Image classification data set "banana_dataset" (Neilbhutada7/Crop_Spoilage_router on GitHub). Class labels (6): honey banana, nendran banana, neypoovan banana, pome banana, red banana, silk banana.

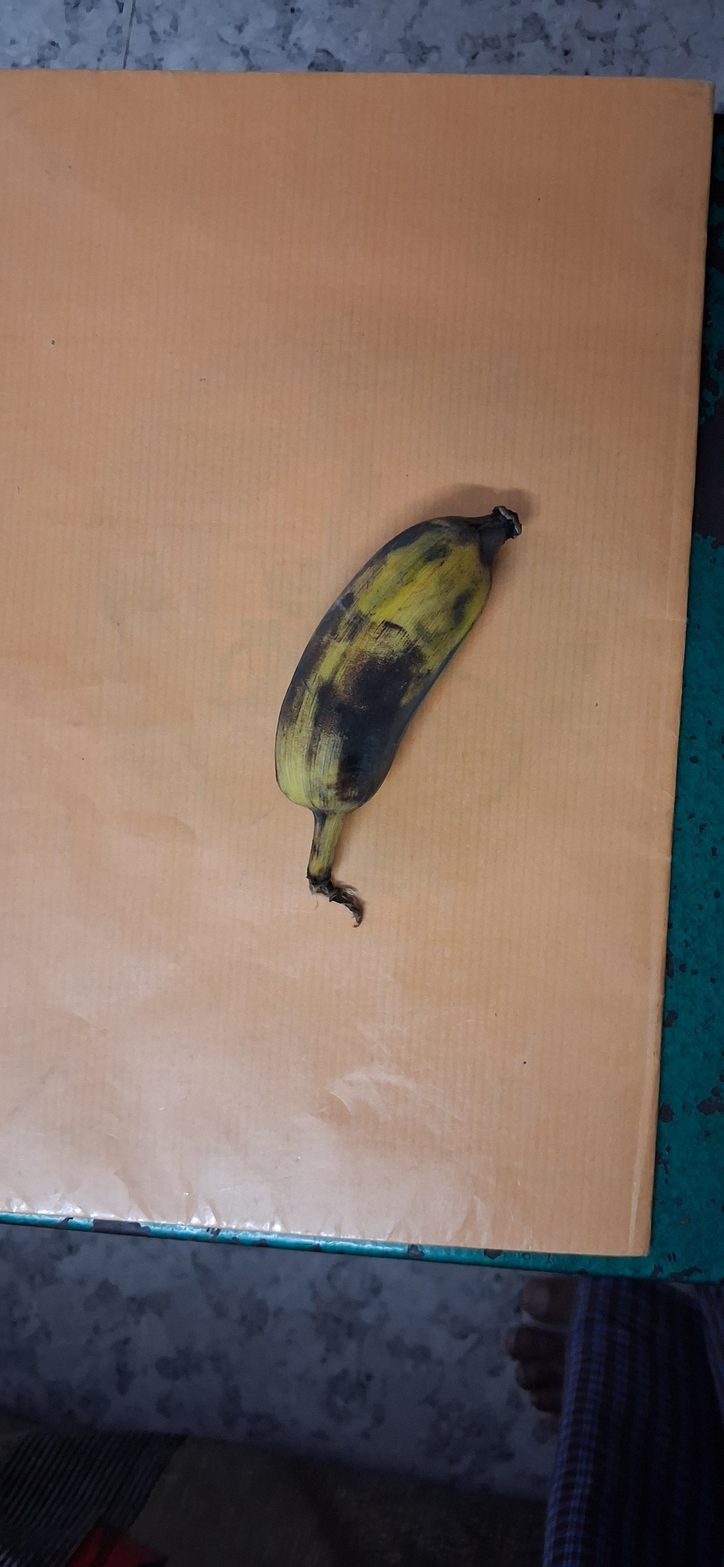
Label: honey banana

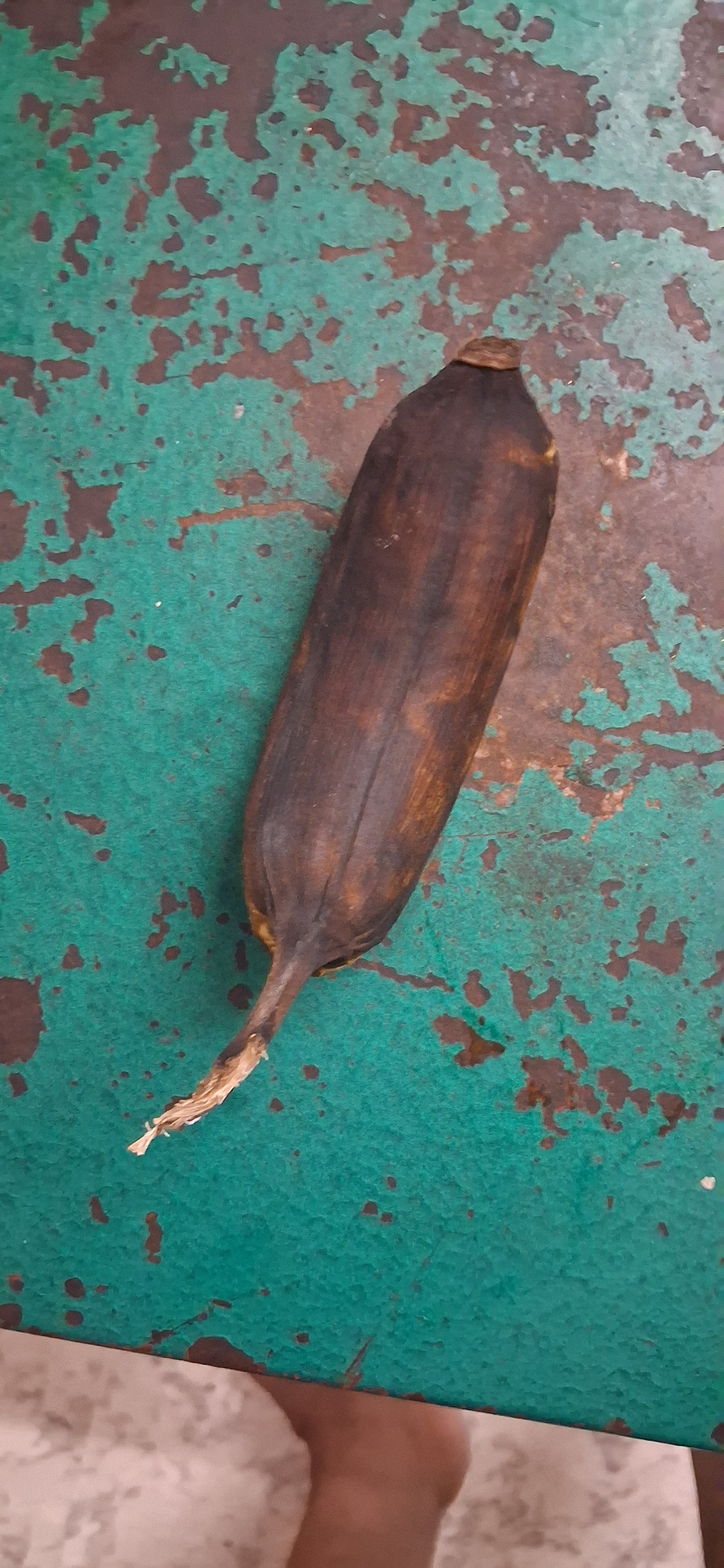
Label: silk banana

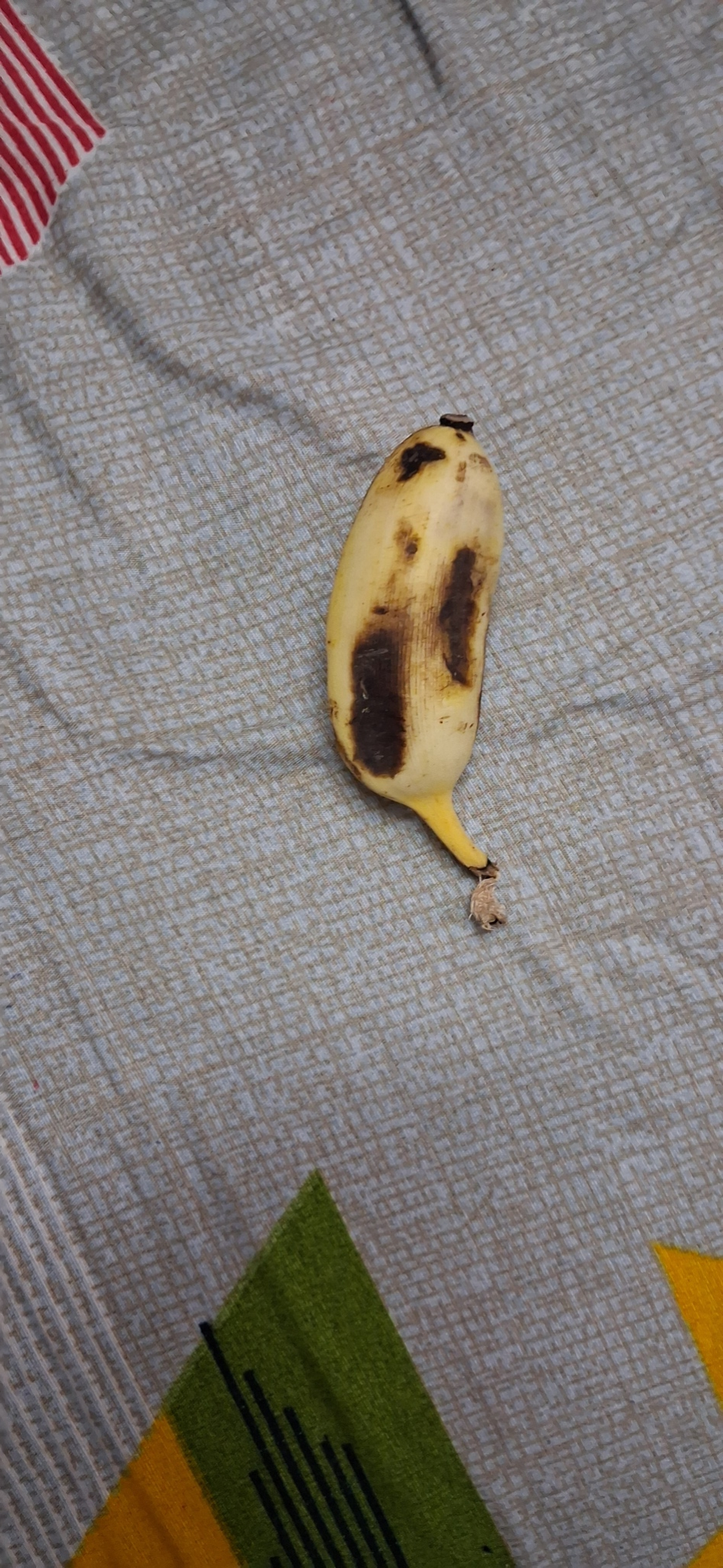
Label: neypoovan banana

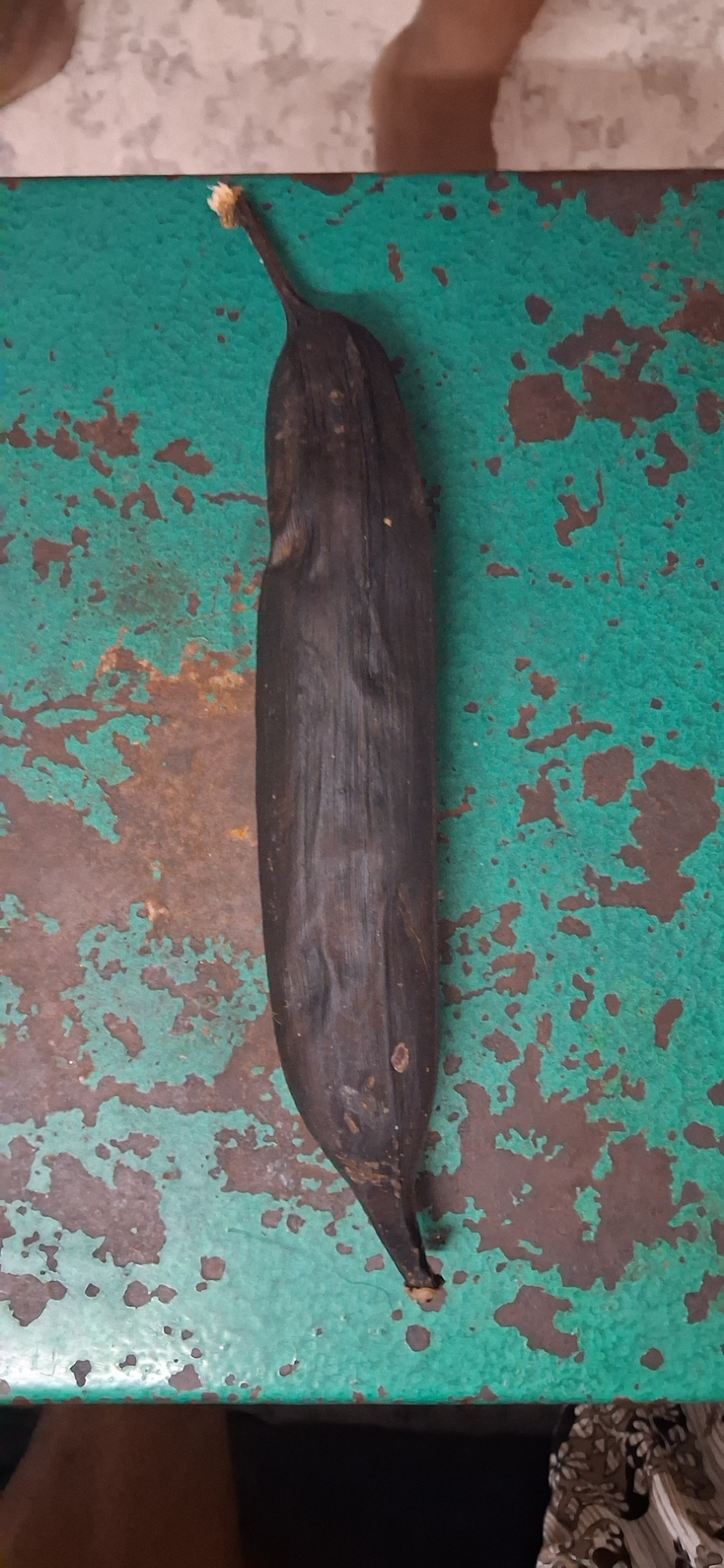
Label: nendran banana

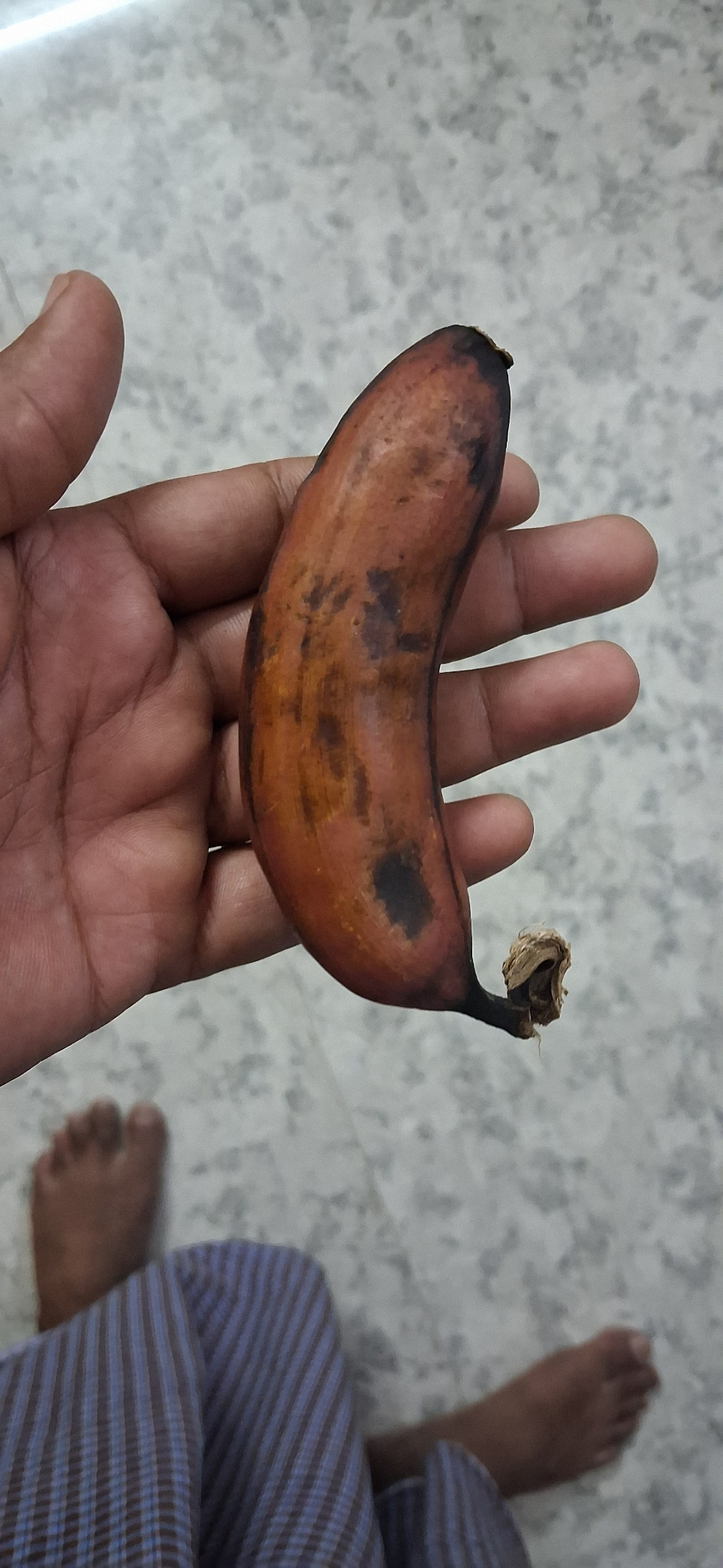
Label: red banana

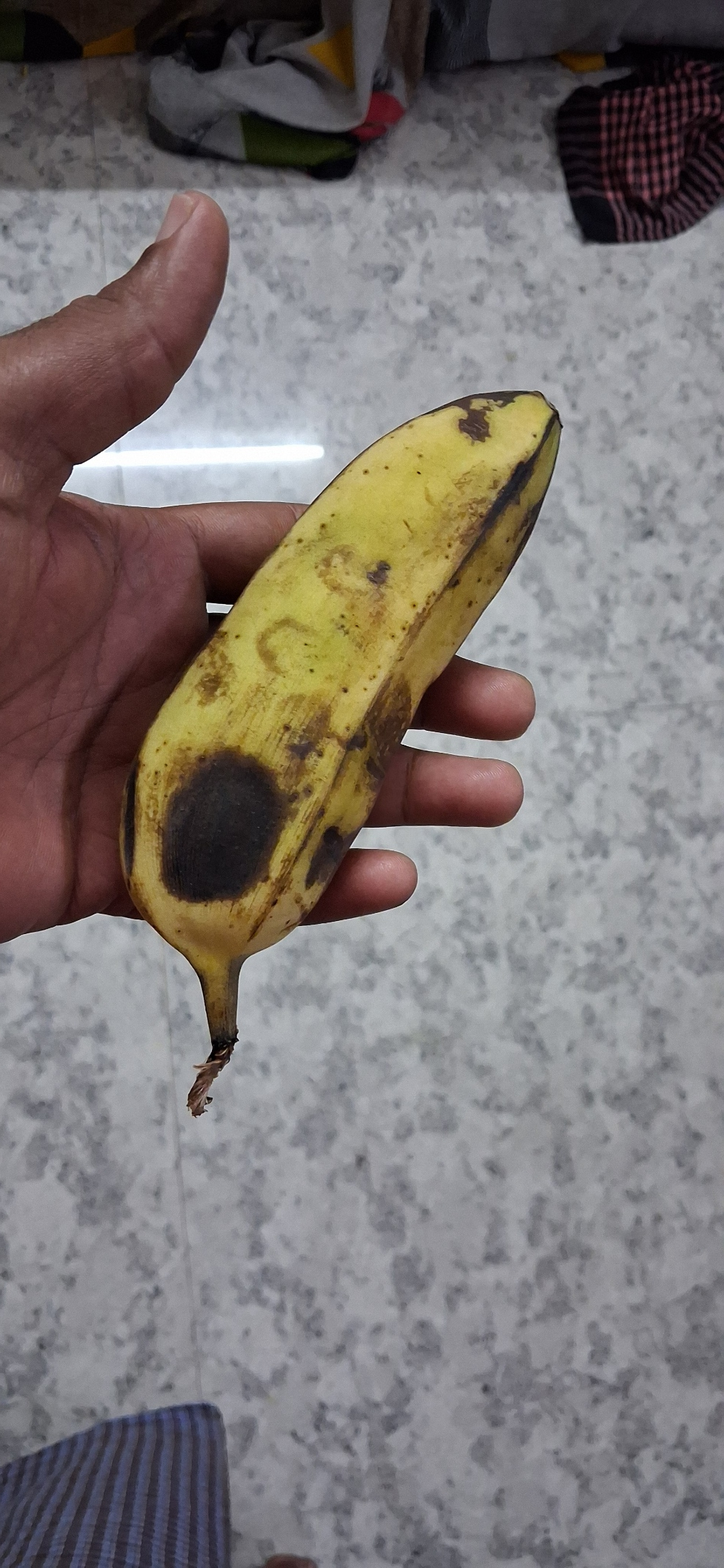
Label: pome banana
